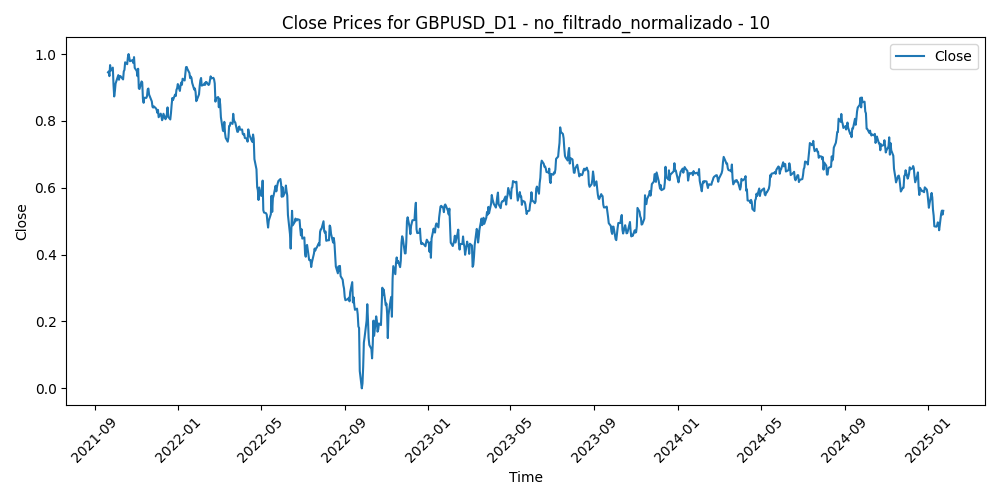

Values plotted in this chart, from the file beside it:
Time, Close, Volume, diferencia_media_10
2021-09-20, 0.9452, 0.1799, 0.5401
2021-09-21, 0.9478, 0.2228, 0.5193
2021-09-22, 0.9339, 0.2578, 0.5477
2021-09-23, 0.967, 0.2596, 0.4317
2021-09-24, 0.9503, 0.1901, 0.4681
2021-09-27, 0.9595, 0.2138, 0.4242
2021-09-28, 0.9078, 0.2756, 0.5598
2021-09-29, 0.8732, 0.3125, 0.6276
2021-09-30, 0.8889, 0.2575, 0.5464
2021-10-01, 0.9115, 0.3417, 0.4567
2021-10-04, 0.9313, 0.2489, 0.3899
2021-10-05, 0.937, 0.2461, 0.3684
2021-10-06, 0.9231, 0.3166, 0.4089
2021-10-07, 0.9328, 0.2065, 0.3674
2021-10-08, 0.9342, 0.2149, 0.3578
2021-10-11, 0.927, 0.1811, 0.3704
2021-10-12, 0.9241, 0.2515, 0.3847
2021-10-13, 0.9482, 0.2573, 0.3323
2021-10-14, 0.9526, 0.192, 0.3385
2021-10-15, 0.9753, 0.1922, 0.2869
2021-10-18, 0.9697, 0.1818, 0.3168
2021-10-19, 0.9896, 0.1784, 0.2704
2021-10-20, 1, 0.1858, 0.262
2021-10-21, 0.9903, 0.1904, 0.3108
2021-10-22, 0.9785, 0.2509, 0.3621
2021-10-25, 0.9812, 0.249, 0.3706
2021-10-26, 0.9811, 0.2339, 0.3889
2021-10-27, 0.973, 0.2834, 0.4224
2021-10-28, 0.9909, 0.3369, 0.3781
2021-10-29, 0.9587, 0.2983, 0.4742
2021-11-01, 0.9493, 0.2433, 0.4977
2021-11-02, 0.9339, 0.2301, 0.5285
2021-11-03, 0.956, 0.2692, 0.4449
2021-11-04, 0.8973, 0.2517, 0.601
2021-11-05, 0.8955, 0.2398, 0.5804
2021-11-08, 0.9181, 0.1982, 0.4892
2021-11-09, 0.915, 0.2387, 0.478
2021-11-10, 0.8659, 0.3052, 0.5993
2021-11-11, 0.8542, 0.1816, 0.593
2021-11-12, 0.8692, 0.1697, 0.5172
2021-11-15, 0.8689, 0.1826, 0.493
2021-11-16, 0.8741, 0.2591, 0.4576
2021-11-17, 0.8945, 0.274, 0.3738
2021-11-18, 0.8968, 0.214, 0.3663
2021-11-19, 0.8789, 0.2788, 0.4176
2021-11-22, 0.8635, 0.3298, 0.4491
2021-11-23, 0.8583, 0.2965, 0.4477
2021-11-24, 0.8421, 0.3066, 0.4912
2021-11-25, 0.8399, 0.188, 0.4936
2021-11-26, 0.8435, 0.3797, 0.4742
2021-11-29, 0.8375, 0.215, 0.4832
2021-11-30, 0.8337, 0.4157, 0.4824
2021-12-01, 0.8244, 0.3917, 0.4898
2021-12-02, 0.833, 0.2022, 0.4423
2021-12-03, 0.811, 0.3587, 0.4903
2021-12-06, 0.8218, 0.2677, 0.4433
2021-12-07, 0.8148, 0.2292, 0.4516
2021-12-08, 0.802, 0.3009, 0.4792
2021-12-09, 0.8073, 0.2278, 0.4524
2021-12-10, 0.8214, 0.2148, 0.4007
... 809 more rows
